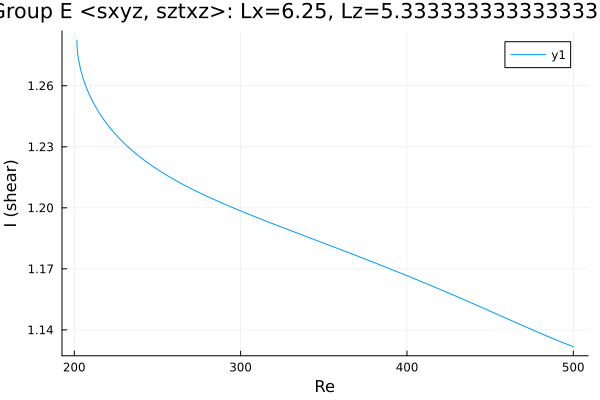

Values plotted in this chart, from the file beside it:
Re, shear
201.6, 1.282
201.6, 1.282
201.6, 1.282
201.6, 1.282
201.6, 1.282
201.6, 1.282
201.6, 1.282
201.6, 1.281
201.8, 1.278
202.3, 1.274
203.8, 1.268
205.2, 1.264
206.6, 1.261
208, 1.258
209.4, 1.255
210.8, 1.253
212.2, 1.25
213.7, 1.248
215.1, 1.247
216.5, 1.245
217.9, 1.243
219.3, 1.242
220.7, 1.24
222.1, 1.239
223.6, 1.237
225, 1.236
226.4, 1.235
227.8, 1.234
229.2, 1.232
230.6, 1.231
232, 1.23
233.5, 1.229
234.9, 1.228
236.3, 1.227
237.7, 1.226
239.1, 1.225
240.5, 1.224
241.9, 1.223
243.4, 1.223
244.8, 1.222
246.2, 1.221
247.6, 1.22
249, 1.219
250.4, 1.219
251.8, 1.218
253.3, 1.217
254.7, 1.216
256.1, 1.216
257.5, 1.215
258.9, 1.214
260.3, 1.214
261.7, 1.213
263.2, 1.212
264.6, 1.212
266, 1.211
267.4, 1.211
268.8, 1.21
270.2, 1.209
271.6, 1.209
273.1, 1.208
... 184 more rows
